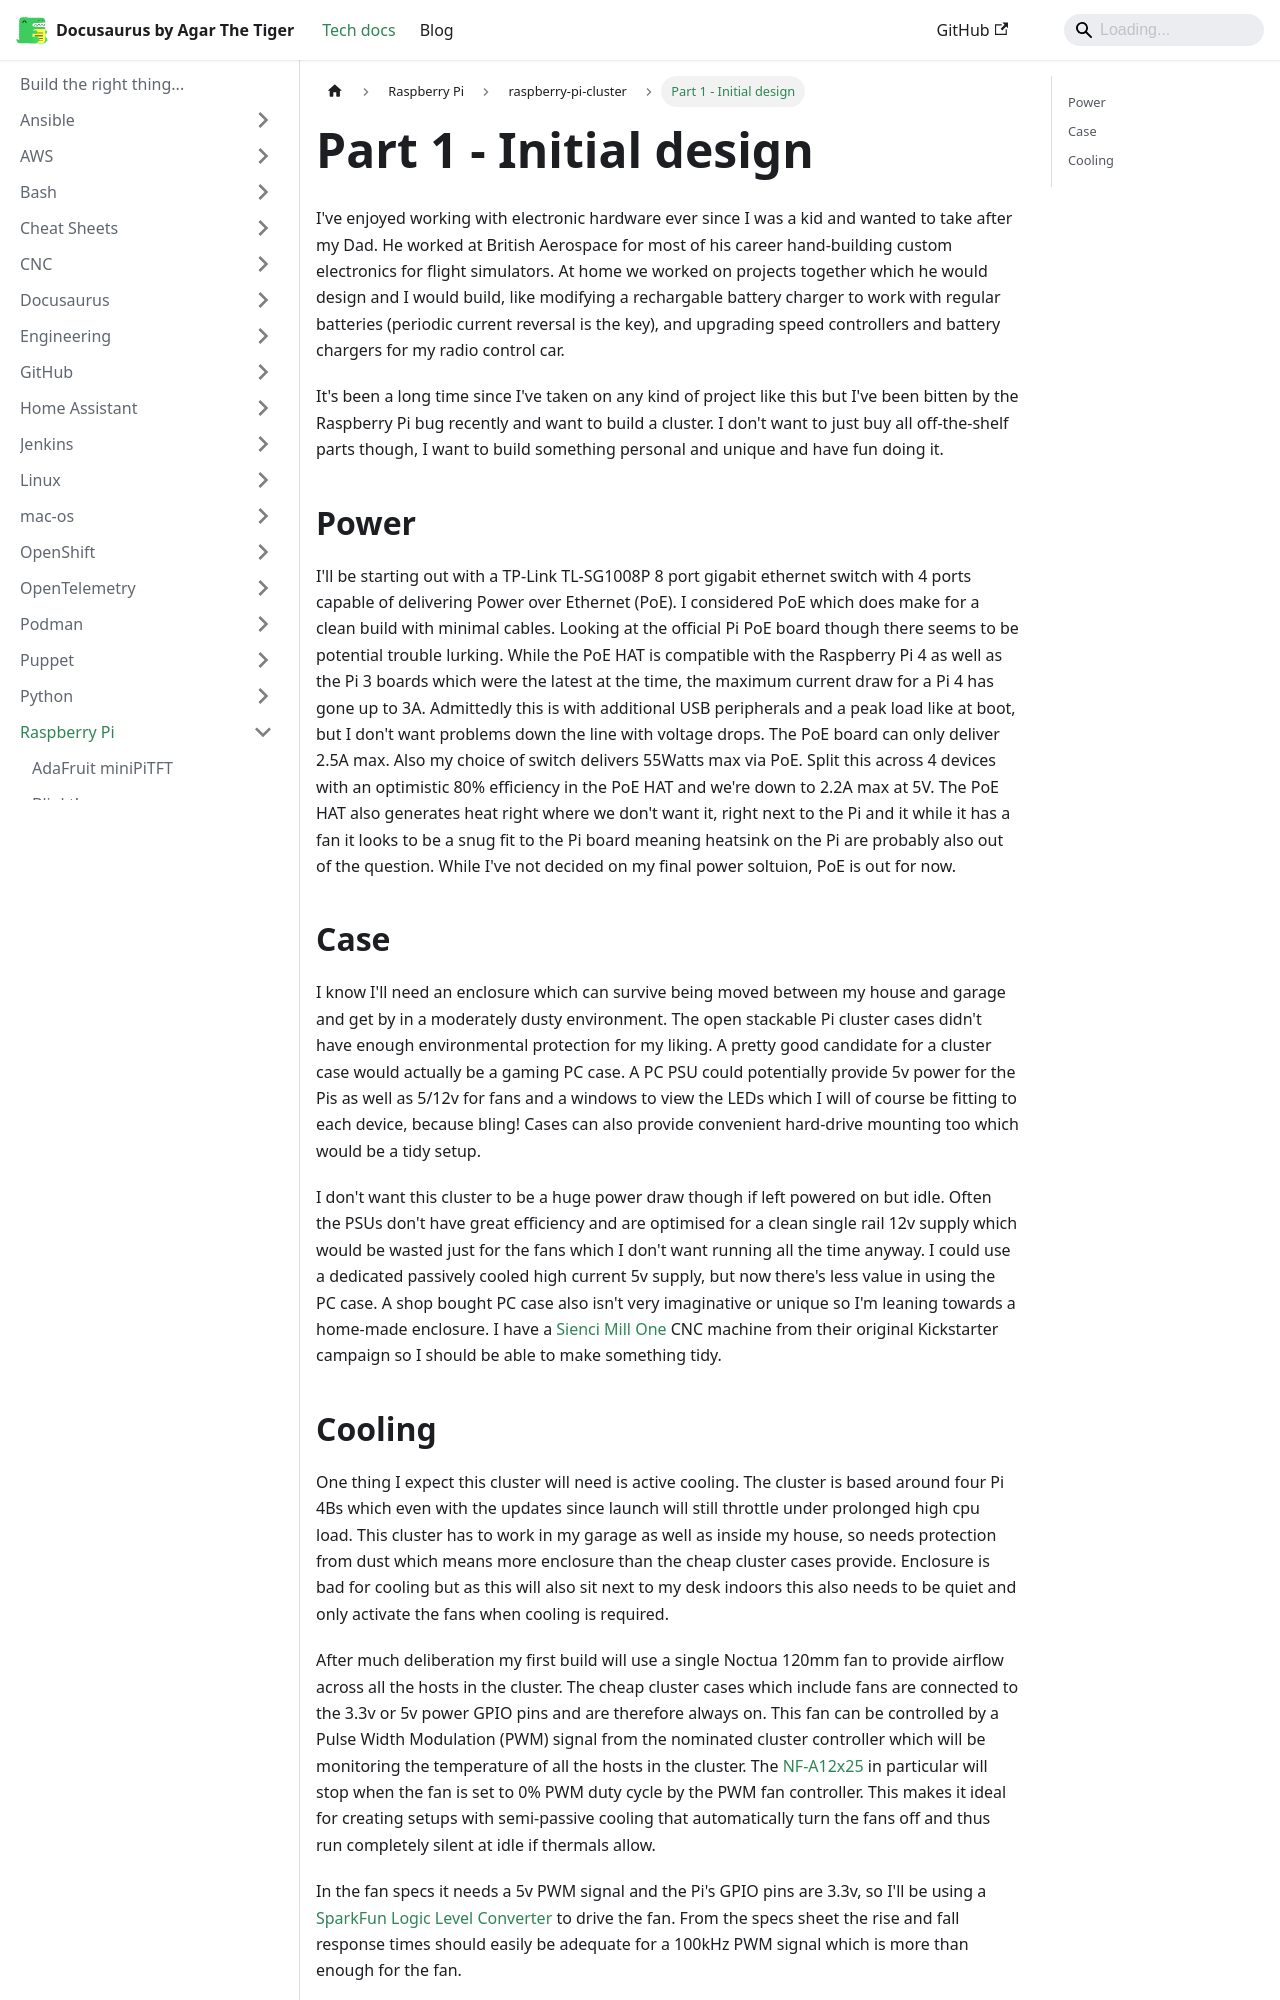

repository: agarthetiger/docusaurus · page: docs/raspberry-pi/raspberry-pi-cluster/part-1/index.html · generator: docusaurus

# Part 1 - Initial design

I've enjoyed working with electronic hardware ever since I was a kid and wanted to take after my Dad. He worked at British Aerospace for most of his career hand-building custom electronics for flight simulators. At home we worked on projects together which he would design and I would build, like modifying a rechargable battery charger to work with regular batteries (periodic current reversal is the key), and upgrading speed controllers and battery chargers for my radio control car. 

It's been a long time since I've taken on any kind of project like this but I've been bitten by the Raspberry Pi bug recently and want to build a cluster. I don't want to just buy all off-the-shelf parts though, I want to build something personal and unique and have fun doing it. 

## Power

I'll be starting out with a TP-Link TL-SG1008P 8 port gigabit ethernet switch with 4 ports capable of delivering Power over Ethernet (PoE). I considered PoE which does make for a clean build with minimal cables. Looking at the official Pi PoE board though there seems to be potential trouble lurking. While the PoE HAT is compatible with the Raspberry Pi 4 as well as the Pi 3 boards which were the latest at the time, the maximum current draw for a Pi 4 has gone up to 3A. Admittedly this is with additional USB peripherals and a peak load like at boot, but I don't want problems down the line with voltage drops. The PoE board can only deliver 2.5A max. Also my choice of switch delivers 55Watts max via PoE. Split this across 4 devices with an optimistic 80% efficiency in the PoE HAT and we're down to 2.2A max at 5V. The PoE HAT also generates heat right where we don't want it, right next to the Pi and it while it has a fan it looks to be a snug fit to the Pi board meaning heatsink on the Pi are probably also out of the question. While I've not decided on my final power soltuion, PoE is out for now.

## Case

I know I'll need an enclosure which can survive being moved between my house and garage and get by in a moderately dusty environment. The open stackable Pi cluster cases didn't have enough environmental protection for my liking. A pretty good candidate for a cluster case would actually be a gaming PC case. A PC PSU could potentially provide 5v power for the Pis as well as 5/12v for fans and a windows to view the LEDs which I will of course be fitting to each device, because bling! Cases can also provide convenient hard-drive mounting too which would be a tidy setup. 

I don't want this cluster to be a huge power draw though if left powered on but idle. Often the PSUs don't have great efficiency and are optimised for a clean single rail 12v supply which would be wasted just for the fans which I don't want running all the time anyway. I could use a dedicated passively cooled high current 5v supply, but now there's less value in using the PC case. A shop bought PC case also isn't very imaginative or unique so I'm leaning towards a home-made enclosure. I have a [Sienci Mill One](https://sienci.com/product/sienci-mill-one-kit-v3/) CNC machine from their original Kickstarter campaign so I should be able to make something tidy.
